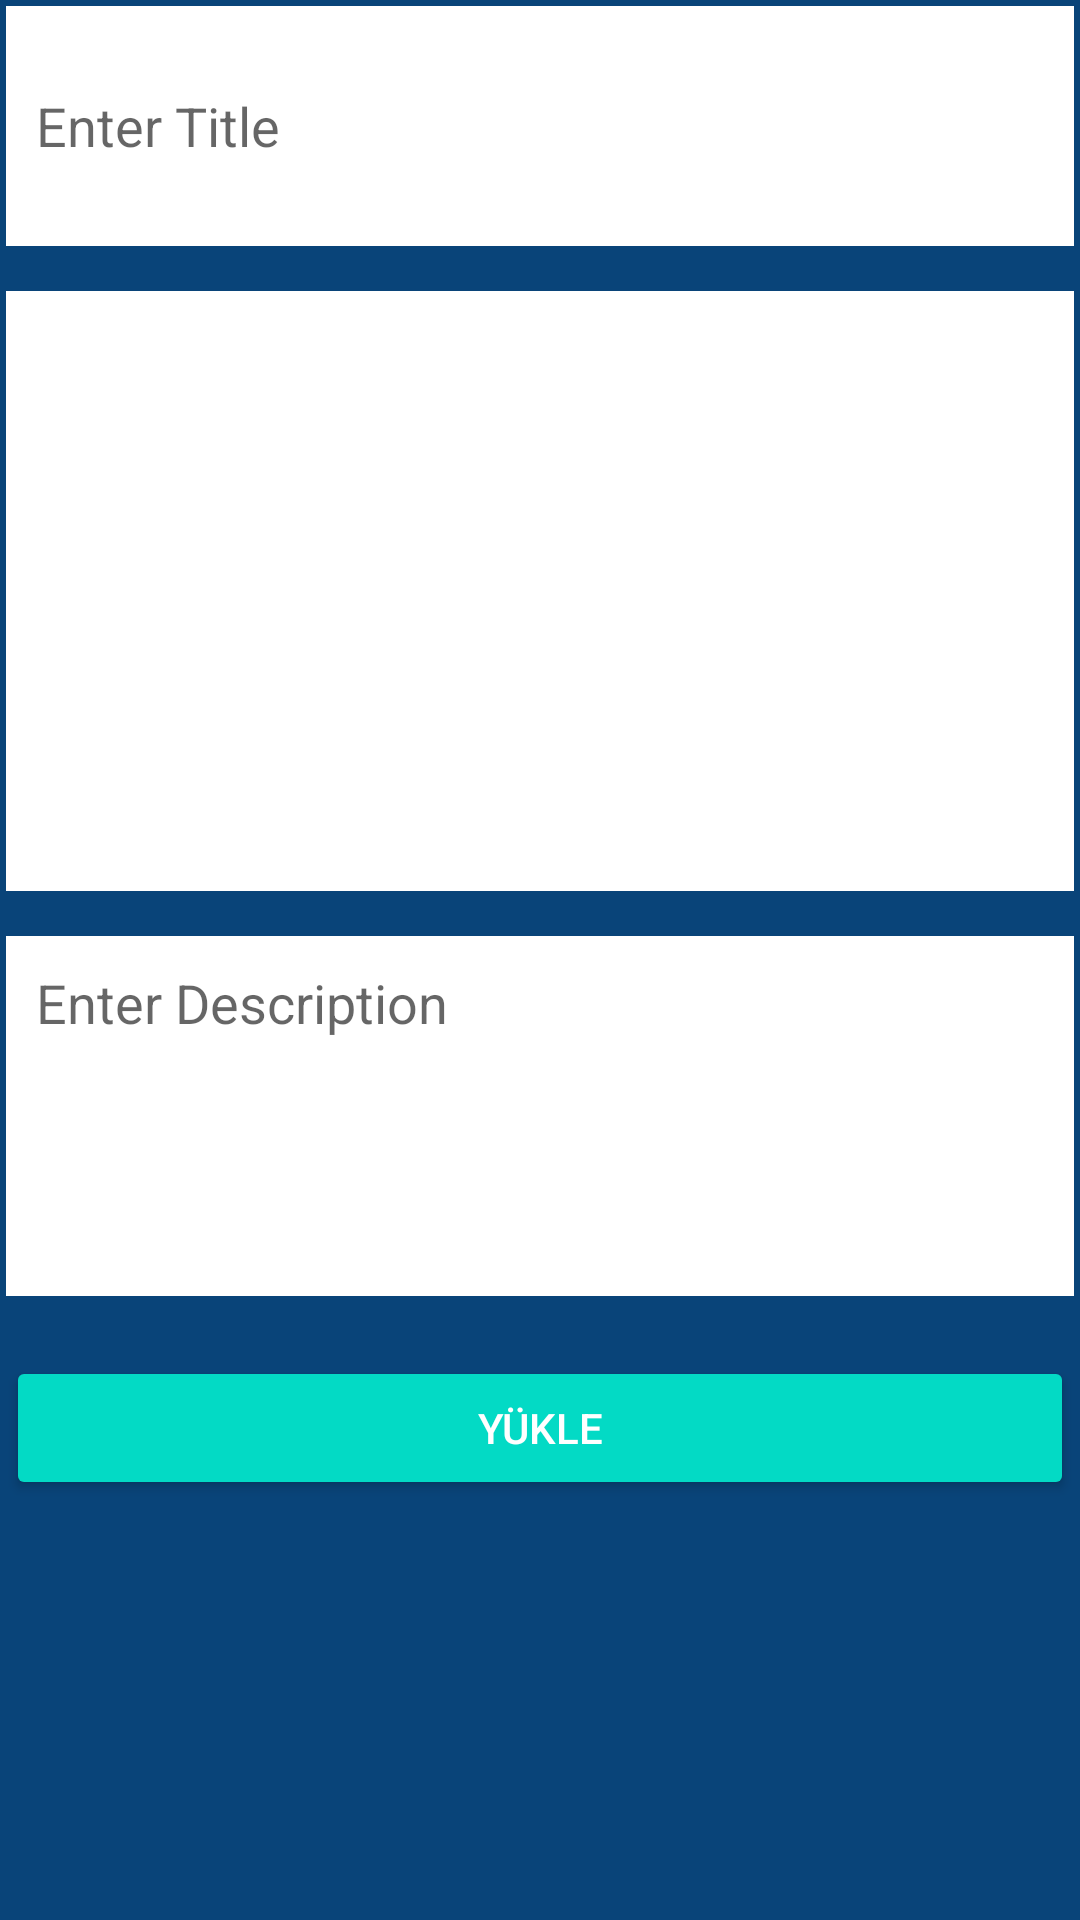

Reconstruct the res/layout file that produces this screen, plus the resources it refers to.
<!-- AndroidManifest.xml: application theme Theme.MobileTermProject -->
<!-- res/layout/fragment_match.xml -->
<?xml version="1.0" encoding="utf-8"?>
<ScrollView
    xmlns:android="http://schemas.android.com/apk/res/android"
    xmlns:tools="http://schemas.android.com/tools"
    android:layout_width="match_parent"
    android:layout_height="match_parent"
    tools:context=".MatchFragment"
    android:background="@color/ytu_blue">

    <LinearLayout
        android:layout_width="match_parent"
        android:layout_height="wrap_content"
        android:layout_margin="2dp"
        android:orientation="vertical">

        <EditText
            android:id="@+id/ptitle"
            android:layout_width="match_parent"
            android:layout_height="wrap_content"
            android:background="@color/white"
            android:hint="Enter Title"
            android:minHeight="80dp"
            android:padding="10dp"
            android:singleLine="true" />

        <ImageView
            android:id="@+id/imagep"
            android:layout_width="match_parent"
            android:layout_height="200dp"
            android:layout_marginTop="15dp"
            android:background="@color/white"
            android:src="@drawable/baseline_image_24" />

        <EditText
            android:id="@+id/pdes"
            android:layout_width="match_parent"
            android:layout_height="wrap_content"
            android:layout_marginTop="15dp"
            android:background="@color/white"
            android:gravity="start"
            android:hint="Enter Description"
            android:inputType="textCapSentences|textMultiLine"
            android:minHeight="120dp"
            android:padding="10dp"
            android:singleLine="true" />

        <Button
            android:id="@+id/pupload"
            style="@style/Widget.AppCompat.Button.Colored"
            android:layout_width="match_parent"
            android:layout_height="wrap_content"
            android:layout_gravity="end"
            android:layout_marginTop="20sp"
            android:text="YÜKLE"
            android:textAlignment="center" />
    </LinearLayout>

</ScrollView>
<!-- resources referenced by this layout -->
<resources>
  <color name="white">#FFFFFFFF</color>
  <color name="ytu_blue">#FF094479</color>
  <style name="Theme.MobileTermProject" parent="Theme.MaterialComponents.DayNight.DarkActionBar">
          
          <item name="colorPrimary">@color/ytu_blue</item>
          <item name="colorPrimaryVariant">@color/purple_700</item>
          <item name="colorOnPrimary">@color/white</item>
          
          <item name="colorSecondary">@color/teal_200</item>
          <item name="colorSecondaryVariant">@color/teal_700</item>
          <item name="colorOnSecondary">@color/black</item>
          
          <item name="android:statusBarColor">?attr/colorPrimaryVariant</item>
          
      </style>
  <color name="purple_700">#FF3700B3</color>
  <color name="teal_200">#FF03DAC5</color>
  <color name="teal_700">#FF018786</color>
  <color name="black">#FF000000</color>
</resources>
